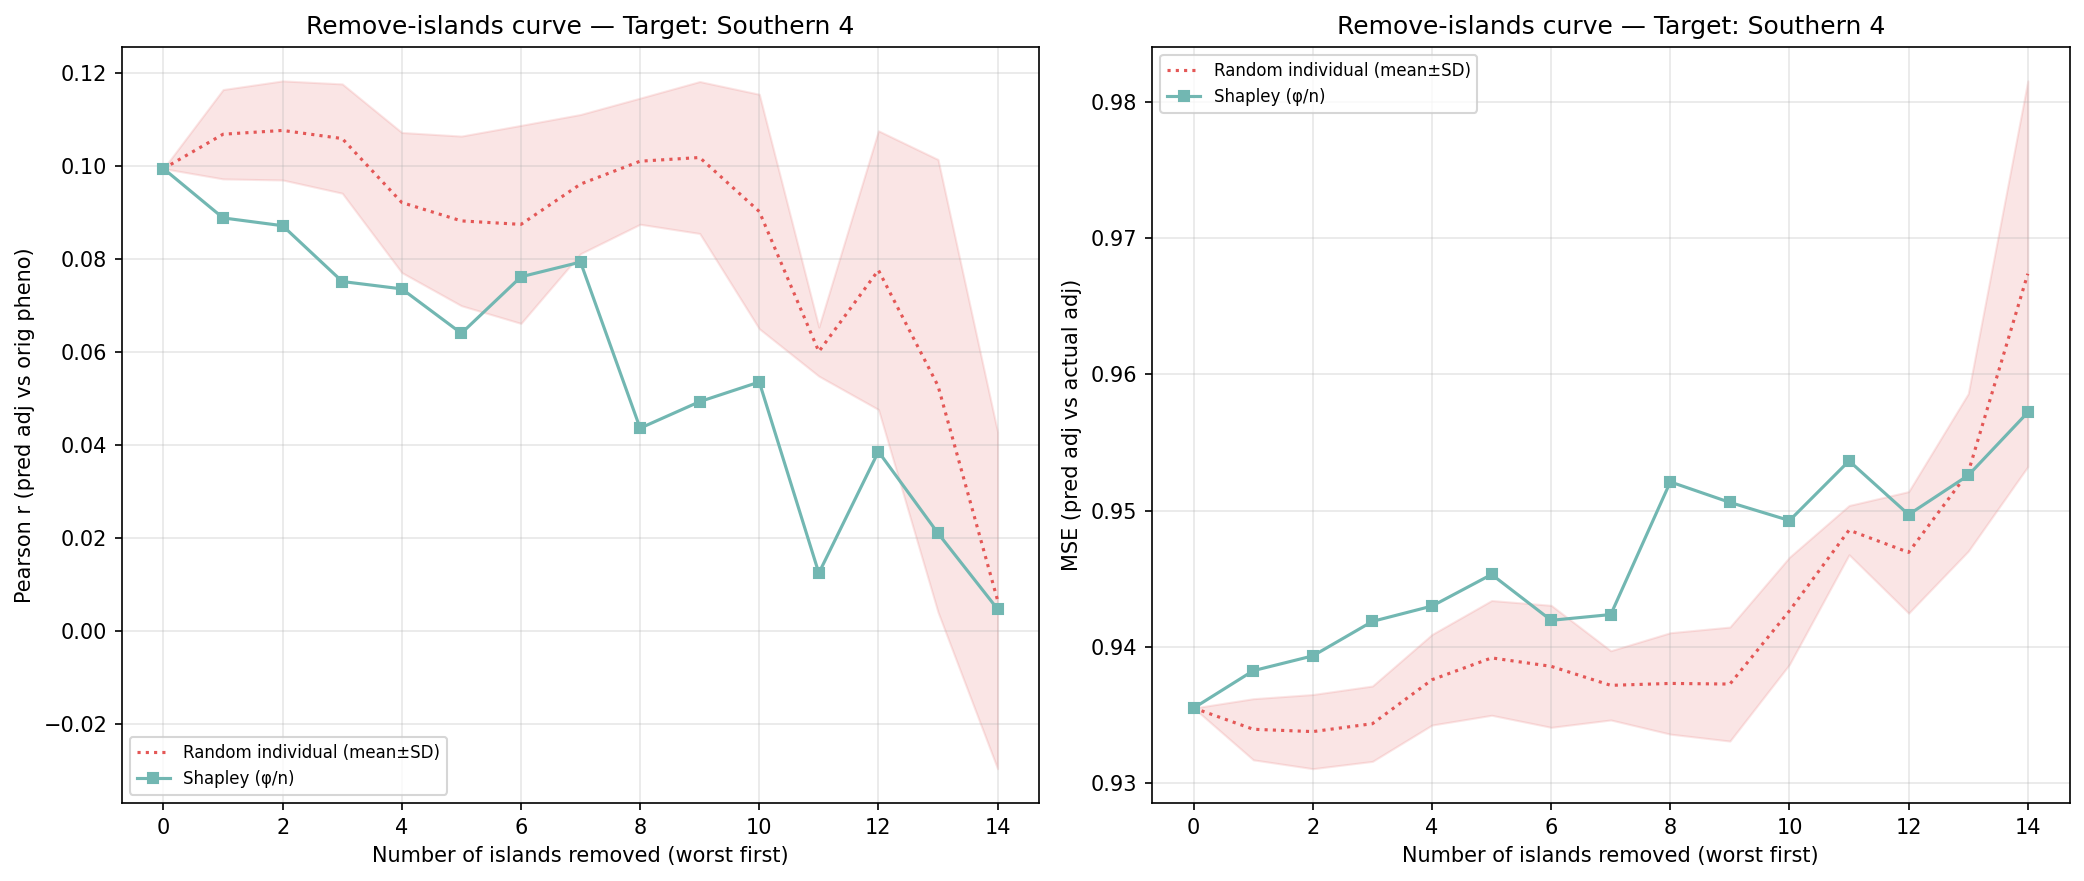

The table this chart was drawn from, first rows:
n_removed, n_islands_remaining, n_individuals_remaining, corr_eval, mse_adj, method, order_seed, n_islands, n_individuals, target_island
14, 1, 202, 0.004754, 0.9572, shapley_mean, -1, 1, 202, 14
13, 2, 461, 0.02106, 0.9526, shapley_mean, -1, 2, 461, 14
12, 3, 858, 0.0386, 0.9497, shapley_mean, -1, 3, 858, 14
11, 4, 1416, 0.01249, 0.9536, shapley_mean, -1, 4, 1416, 14
10, 5, 1999, 0.05356, 0.9493, shapley_mean, -1, 5, 1999, 14
9, 6, 3077, 0.04934, 0.9506, shapley_mean, -1, 6, 3077, 14
8, 7, 3169, 0.04364, 0.9521, shapley_mean, -1, 7, 3169, 14
7, 8, 3753, 0.07933, 0.9424, shapley_mean, -1, 8, 3753, 14
6, 9, 4109, 0.07617, 0.942, shapley_mean, -1, 9, 4109, 14
5, 10, 4282, 0.06403, 0.9453, shapley_mean, -1, 10, 4282, 14
4, 11, 4476, 0.07357, 0.943, shapley_mean, -1, 11, 4476, 14
3, 12, 4768, 0.07516, 0.9419, shapley_mean, -1, 12, 4768, 14
2, 13, 4934, 0.08715, 0.9394, shapley_mean, -1, 13, 4934, 14
1, 14, 5053, 0.08883, 0.9383, shapley_mean, -1, 14, 5053, 14
0, 15, 5211, 0.09942, 0.9355, shapley_mean, -1, 15, 5211, 14
14, 1, 202, -0.007619, 0.9592, random_individual, 0, 1, 202, 14
13, 2, 461, 0.07926, 0.9483, random_individual, 0, 2, 461, 14
12, 3, 858, 0.1171, 0.9428, random_individual, 0, 3, 858, 14
11, 4, 1416, 0.0586, 0.9499, random_individual, 0, 4, 1416, 14
10, 5, 1999, 0.04961, 0.9489, random_individual, 0, 5, 1999, 14
9, 6, 3077, 0.08382, 0.9426, random_individual, 0, 6, 3077, 14
8, 7, 3169, 0.08912, 0.9413, random_individual, 0, 7, 3169, 14
7, 8, 3753, 0.09375, 0.9375, random_individual, 0, 8, 3753, 14
6, 9, 4109, 0.1056, 0.9346, random_individual, 0, 9, 4109, 14
5, 10, 4282, 0.09834, 0.9368, random_individual, 0, 10, 4282, 14
4, 11, 4476, 0.09666, 0.9368, random_individual, 0, 11, 4476, 14
3, 12, 4768, 0.1232, 0.9308, random_individual, 0, 12, 4768, 14
2, 13, 4934, 0.1066, 0.9341, random_individual, 0, 13, 4934, 14
1, 14, 5053, 0.1074, 0.9336, random_individual, 0, 14, 5053, 14
0, 15, 5211, 0.09942, 0.9355, random_individual, 0, 15, 5211, 14
14, 1, 202, -0.01, 0.9545, random_individual, 1, 1, 202, 14
13, 2, 461, 0.0423, 0.9503, random_individual, 1, 2, 461, 14
12, 3, 858, 0.07417, 0.9452, random_individual, 1, 3, 858, 14
11, 4, 1416, 0.06781, 0.9455, random_individual, 1, 4, 1416, 14
10, 5, 1999, 0.1129, 0.9391, random_individual, 1, 5, 1999, 14
9, 6, 3077, 0.112, 0.9359, random_individual, 1, 6, 3077, 14
8, 7, 3169, 0.09492, 0.9391, random_individual, 1, 7, 3169, 14
7, 8, 3753, 0.1028, 0.9362, random_individual, 1, 8, 3753, 14
6, 9, 4109, 0.08193, 0.9404, random_individual, 1, 9, 4109, 14
5, 10, 4282, 0.07977, 0.942, random_individual, 1, 10, 4282, 14
4, 11, 4476, 0.08831, 0.939, random_individual, 1, 11, 4476, 14
3, 12, 4768, 0.09052, 0.9384, random_individual, 1, 12, 4768, 14
2, 13, 4934, 0.09245, 0.9376, random_individual, 1, 13, 4934, 14
1, 14, 5053, 0.0932, 0.9373, random_individual, 1, 14, 5053, 14
0, 15, 5211, 0.09942, 0.9355, random_individual, 1, 15, 5211, 14
14, 1, 202, -0.0006566, 0.981, random_individual, 2, 1, 202, 14
13, 2, 461, 0.05196, 0.9506, random_individual, 2, 2, 461, 14
12, 3, 858, 0.09693, 0.9434, random_individual, 2, 3, 858, 14
11, 4, 1416, 0.06052, 0.9499, random_individual, 2, 4, 1416, 14
10, 5, 1999, 0.1086, 0.9396, random_individual, 2, 5, 1999, 14
9, 6, 3077, 0.1215, 0.933, random_individual, 2, 6, 3077, 14
8, 7, 3169, 0.1238, 0.9324, random_individual, 2, 7, 3169, 14
7, 8, 3753, 0.1181, 0.9336, random_individual, 2, 8, 3753, 14
6, 9, 4109, 0.1137, 0.9333, random_individual, 2, 9, 4109, 14
5, 10, 4282, 0.1134, 0.9337, random_individual, 2, 10, 4282, 14
4, 11, 4476, 0.1003, 0.9355, random_individual, 2, 11, 4476, 14
3, 12, 4768, 0.1061, 0.9332, random_individual, 2, 12, 4768, 14
2, 13, 4934, 0.1219, 0.9299, random_individual, 2, 13, 4934, 14
1, 14, 5053, 0.12, 0.9311, random_individual, 2, 14, 5053, 14
0, 15, 5211, 0.09942, 0.9355, random_individual, 2, 15, 5211, 14
... 30 more rows
